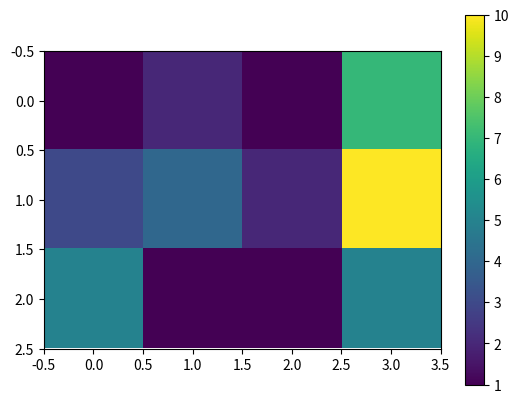

The script that saved this image:
import matplotlib.pyplot as plt


def learn1():
    foo = ['a', 'b', 'c']
    bar = [1, 2, 3]
    fig, axes = plt.subplots(2, 2, figsize=(6, 6))  # 第一个参数是创建的figure
    axes[0][0].bar(foo, bar)
    axes[0][1].scatter(bar, bar)
    axes[1][0].plot(bar, bar)
    axes[1][1].pie(bar)
    plt.show()

def learn2():
    X = [[1, 2, 1, 7], [3, 4, 2, 10], [5, 1, 1, 5]]
    plt.imshow(X)
    plt.colorbar()
    plt.show()


if __name__ == '__main__':
    learn2()
